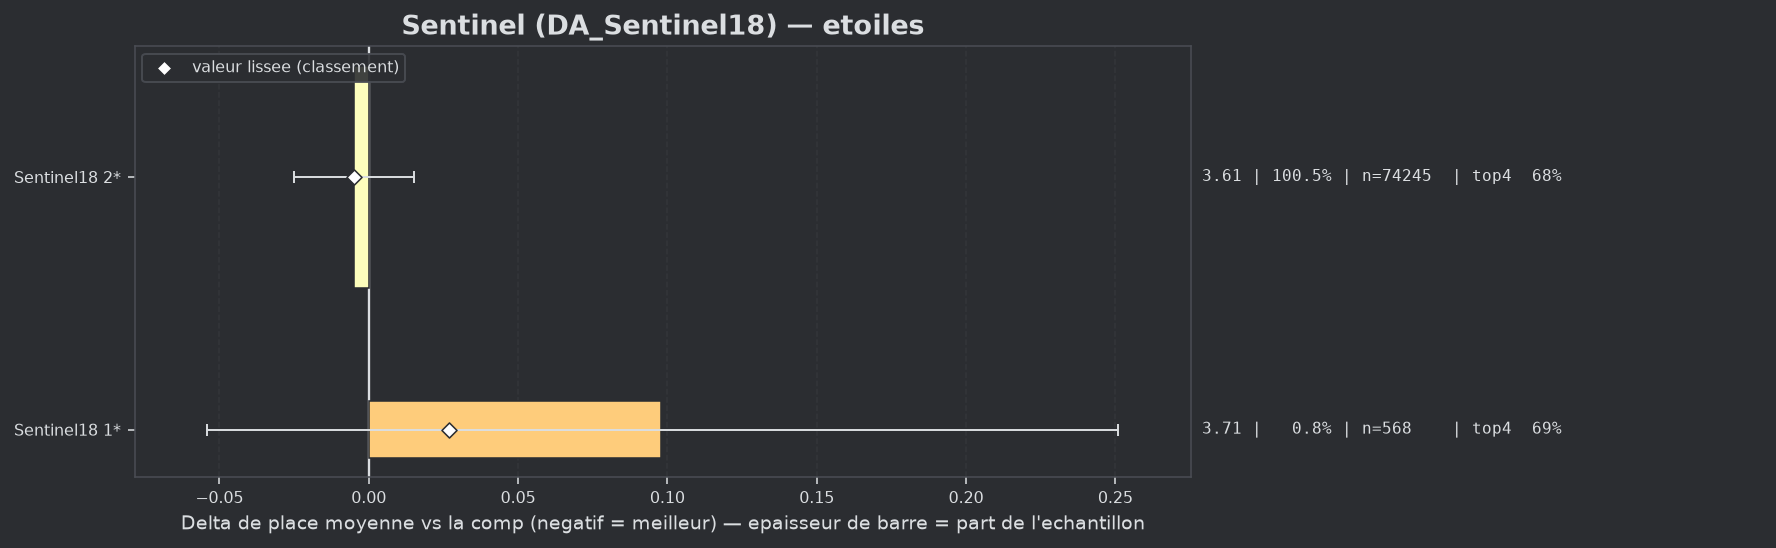

Data behind this chart, as committed beside it:
group, label, n, share, avg_place, shrunk_avg, score, d_avg, d_avg_pess, impact, d_top4, win, top2, top4, sd, z, p, significant
populaire, Sentinel18 2*, 74245, 1.005, 3.612, 3.612, -0.005, -0.005, 0.0, 0.0047, 0.0009, 0.156, 0.3417, 0.6828, 1.94, -0.48, 0.6329, False
populaire, Sentinel18 1*, 568, 0.007691, 3.715, 3.644, 0.027, 0.098, 0.0, -0.0002, 0.0118, 0.0898, 0.3063, 0.6937, 1.849, 1.26, 0.2072, False
